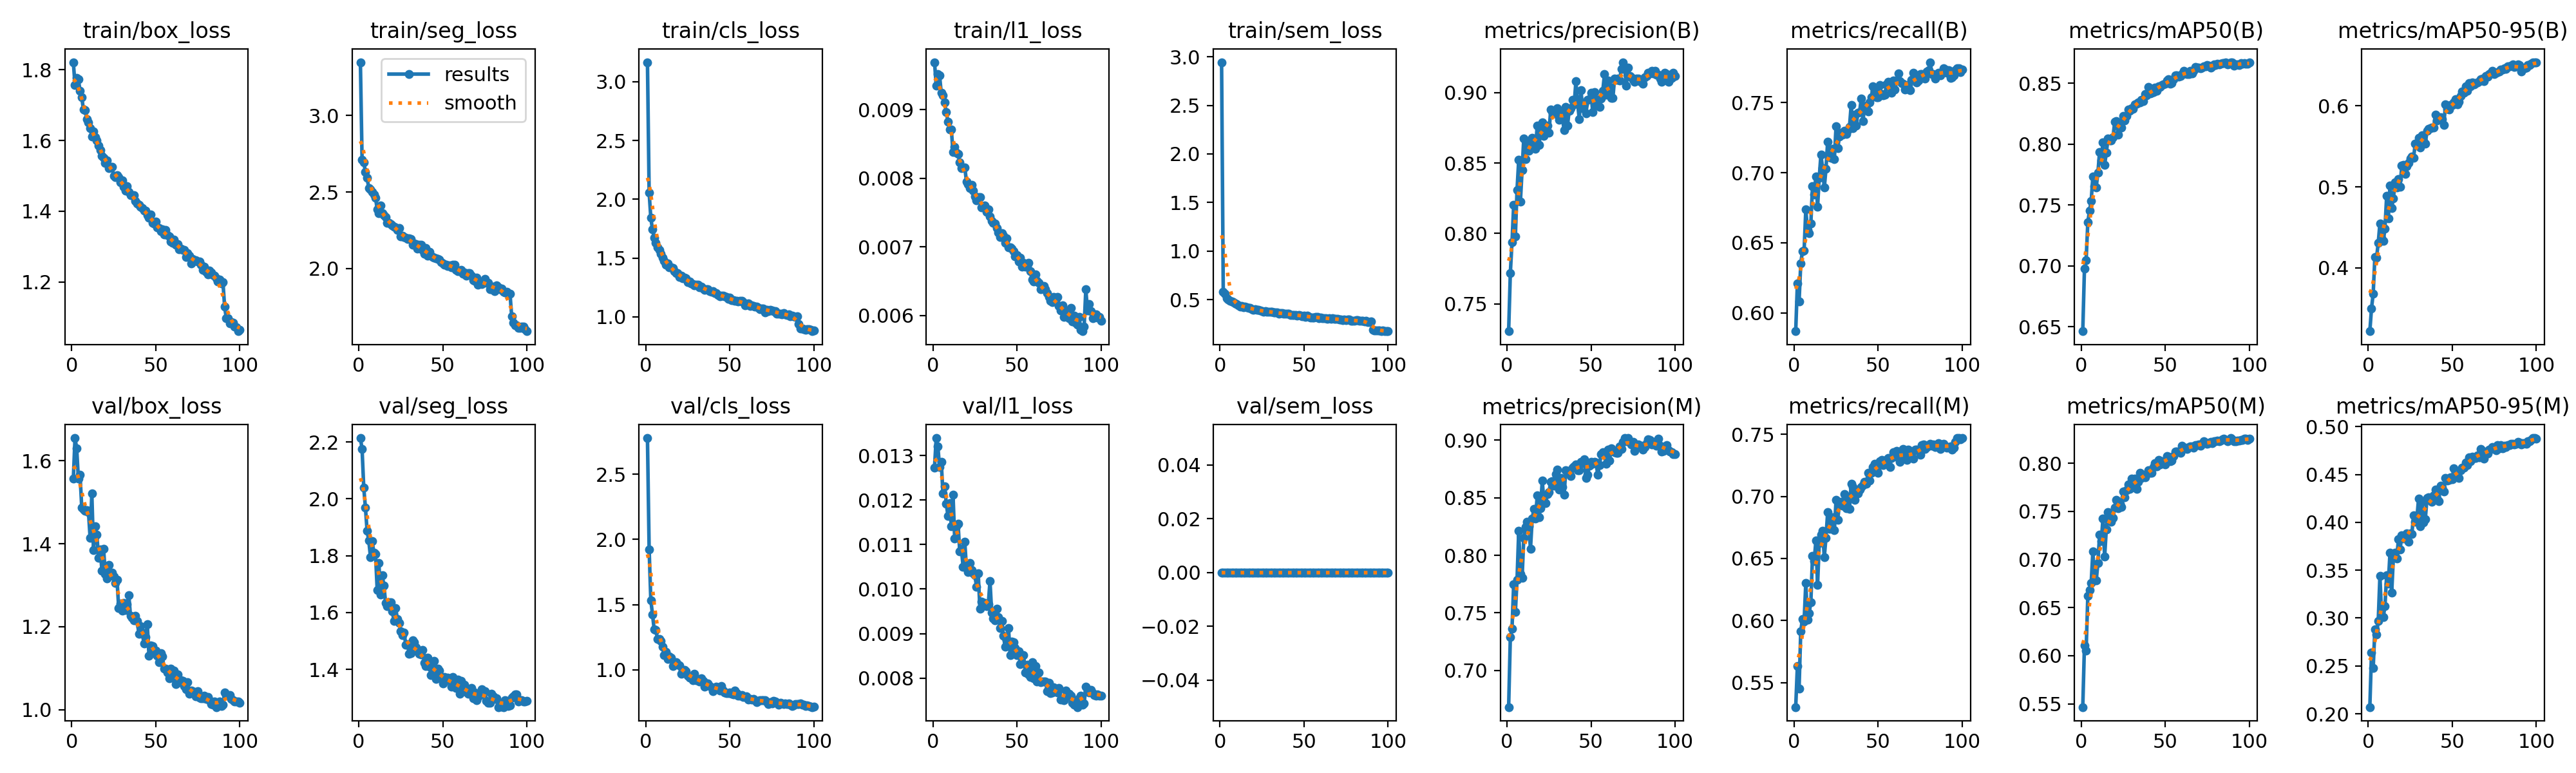

Source data for this figure (header and first rows):
epoch, time, train/box_loss, train/seg_loss, train/cls_loss, train/l1_loss, train/sem_loss, metrics/precision(B), metrics/recall(B), metrics/mAP50(B), metrics/mAP50-95(B), metrics/precision(M), metrics/recall(M), metrics/mAP50(M), metrics/mAP50-95(M), val/box_loss, val/seg_loss, val/cls_loss, val/l1_loss, val/sem_loss, lr/pg0, lr/pg1, lr/pg2
1, 277.7, 1.821, 3.349, 3.166, 0.00969, 2.944, 0.7305, 0.5869, 0.6462, 0.3215, 0.6682, 0.5302, 0.5466, 0.207, 1.557, 2.214, 2.778, 0.01273, 0, 0.0005539, 0.0005539, 0.0005539
2, 537.8, 1.756, 2.713, 2.058, 0.00935, 0.5789, 0.7718, 0.621, 0.6975, 0.3498, 0.7288, 0.5635, 0.6106, 0.264, 1.655, 2.175, 1.925, 0.01339, 0, 0.001099, 0.001099, 0.001099
3, 790.4, 1.777, 2.696, 1.842, 0.00952, 0.5584, 0.7936, 0.6079, 0.7047, 0.3681, 0.7364, 0.545, 0.6056, 0.248, 1.63, 2.039, 1.535, 0.0132, 0, 0.001632, 0.001632, 0.001632
4, 1042, 1.773, 2.631, 1.742, 0.0095, 0.5182, 0.8202, 0.6352, 0.7356, 0.4136, 0.7752, 0.5915, 0.6621, 0.2884, 1.557, 1.969, 1.425, 0.01274, 0, 0.001617, 0.001617, 0.001617
5, 1293, 1.74, 2.591, 1.675, 0.00924, 0.5023, 0.7979, 0.6441, 0.7452, 0.4125, 0.7507, 0.601, 0.6682, 0.2829, 1.566, 1.887, 1.31, 0.01286, 0, 0.001601, 0.001601, 0.001601
6, 1542, 1.723, 2.525, 1.627, 0.00921, 0.4902, 0.831, 0.6445, 0.7532, 0.4307, 0.7789, 0.5992, 0.6756, 0.2972, 1.488, 1.853, 1.307, 0.01215, 0, 0.001584, 0.001584, 0.001584
7, 1796, 1.688, 2.518, 1.59, 0.0091, 0.4821, 0.8523, 0.6737, 0.7732, 0.4548, 0.8213, 0.6302, 0.7082, 0.344, 1.483, 1.795, 1.236, 0.01231, 0, 0.001568, 0.001568, 0.001568
8, 2052, 1.685, 2.503, 1.569, 0.00896, 0.4764, 0.8227, 0.6592, 0.7651, 0.4359, 0.784, 0.6007, 0.6785, 0.3026, 1.479, 1.852, 1.234, 0.01192, 0, 0.001551, 0.001551, 0.001551
9, 2310, 1.661, 2.483, 1.537, 0.00882, 0.4587, 0.845, 0.6567, 0.7645, 0.4328, 0.7805, 0.606, 0.6781, 0.3011, 1.481, 1.811, 1.22, 0.01164, 0, 0.001535, 0.001535, 0.001535
10, 2559, 1.652, 2.461, 1.506, 0.00871, 0.4578, 0.8676, 0.6639, 0.7763, 0.4484, 0.815, 0.6147, 0.6961, 0.3126, 1.477, 1.805, 1.178, 0.01193, 0, 0.001518, 0.001518, 0.001518
11, 2804, 1.634, 2.388, 1.477, 0.00871, 0.4398, 0.8529, 0.6904, 0.7936, 0.4886, 0.8246, 0.652, 0.7258, 0.345, 1.414, 1.679, 1.111, 0.01141, 0, 0.001502, 0.001502, 0.001502
12, 3049, 1.611, 2.36, 1.441, 0.00838, 0.4258, 0.8656, 0.6844, 0.7865, 0.4608, 0.8293, 0.6478, 0.7189, 0.3362, 1.521, 1.774, 1.136, 0.01212, 0, 0.001485, 0.001485, 0.001485
13, 3296, 1.625, 2.412, 1.453, 0.00846, 0.4375, 0.8586, 0.6974, 0.8011, 0.5013, 0.8254, 0.6643, 0.7423, 0.3685, 1.384, 1.662, 1.084, 0.01113, 0, 0.001469, 0.001469, 0.001469
14, 3543, 1.609, 2.362, 1.424, 0.00837, 0.424, 0.8661, 0.6755, 0.7831, 0.4741, 0.8057, 0.6284, 0.7027, 0.3263, 1.442, 1.731, 1.102, 0.01141, 0, 0.001452, 0.001452, 0.001452
15, 3790, 1.6, 2.349, 1.42, 0.00835, 0.4293, 0.8676, 0.6966, 0.7927, 0.4855, 0.8318, 0.6625, 0.7315, 0.3631, 1.422, 1.695, 1.091, 0.01147, 0, 0.001436, 0.001436, 0.001436
16, 4035, 1.586, 2.336, 1.414, 0.00823, 0.4233, 0.8638, 0.7129, 0.8045, 0.5059, 0.8404, 0.6691, 0.7492, 0.3682, 1.366, 1.634, 1.029, 0.01085, 0, 0.001419, 0.001419, 0.001419
17, 4281, 1.572, 2.299, 1.387, 0.00815, 0.4159, 0.8602, 0.7031, 0.803, 0.4995, 0.832, 0.6724, 0.7488, 0.3621, 1.386, 1.623, 1.046, 0.0109, 0, 0.001403, 0.001403, 0.001403
18, 4527, 1.557, 2.297, 1.369, 0.00816, 0.4173, 0.8766, 0.6893, 0.8027, 0.5094, 0.852, 0.6509, 0.7395, 0.3822, 1.336, 1.636, 1.06, 0.0105, 0, 0.001386, 0.001386, 0.001386
19, 4770, 1.551, 2.29, 1.369, 0.00816, 0.4032, 0.863, 0.7026, 0.8057, 0.5, 0.8331, 0.6668, 0.743, 0.3717, 1.388, 1.637, 1.042, 0.01106, 0, 0.00137, 0.00137, 0.00137
20, 5012, 1.536, 2.28, 1.341, 0.00795, 0.3985, 0.8705, 0.7223, 0.8182, 0.5261, 0.8408, 0.6871, 0.7539, 0.3865, 1.327, 1.604, 1.034, 0.01047, 0, 0.001353, 0.001353, 0.001353
21, 5259, 1.544, 2.273, 1.35, 0.00791, 0.4028, 0.8787, 0.7149, 0.8189, 0.5275, 0.8652, 0.6737, 0.7622, 0.383, 1.316, 1.57, 0.9683, 0.01038, 0, 0.001337, 0.001337, 0.001337
22, 5503, 1.522, 2.267, 1.328, 0.00786, 0.3941, 0.8692, 0.7106, 0.8078, 0.5163, 0.8454, 0.6769, 0.7532, 0.3839, 1.349, 1.615, 0.9973, 0.01059, 0, 0.00132, 0.00132, 0.00132
23, 5745, 1.525, 2.25, 1.332, 0.0079, 0.3925, 0.8757, 0.7169, 0.8173, 0.5256, 0.8453, 0.6829, 0.7579, 0.3888, 1.331, 1.577, 0.9975, 0.01042, 0, 0.001304, 0.001304, 0.001304
24, 5991, 1.525, 2.265, 1.329, 0.00782, 0.3885, 0.8767, 0.7097, 0.8135, 0.5298, 0.8532, 0.6726, 0.7543, 0.38, 1.33, 1.564, 0.9897, 0.01036, 0, 0.001287, 0.001287, 0.001287
25, 6235, 1.499, 2.212, 1.296, 0.00773, 0.3844, 0.8714, 0.7332, 0.823, 0.5347, 0.855, 0.6971, 0.7706, 0.3882, 1.321, 1.535, 0.9541, 0.01031, 0, 0.001271, 0.001271, 0.001271
26, 6481, 1.496, 2.214, 1.299, 0.00768, 0.3779, 0.8879, 0.7174, 0.8193, 0.5378, 0.8638, 0.6812, 0.7643, 0.3878, 1.306, 1.521, 0.9406, 0.01005, 0, 0.001254, 0.001254, 0.001254
27, 6723, 1.501, 2.205, 1.287, 0.00772, 0.3801, 0.8865, 0.7259, 0.8233, 0.5357, 0.8645, 0.694, 0.7722, 0.4075, 1.313, 1.53, 0.9456, 0.01035, 0, 0.001238, 0.001238, 0.001238
28, 6967, 1.497, 2.2, 1.281, 0.00772, 0.3786, 0.8858, 0.7288, 0.8286, 0.5531, 0.8604, 0.6957, 0.7783, 0.4006, 1.245, 1.486, 0.92, 0.00956, 0, 0.001221, 0.001221, 0.001221
29, 7212, 1.482, 2.193, 1.268, 0.00757, 0.3761, 0.8848, 0.7273, 0.8272, 0.5532, 0.8707, 0.6923, 0.7736, 0.4042, 1.256, 1.488, 0.9673, 0.00972, 0, 0.001205, 0.001205, 0.001205
30, 7457, 1.487, 2.197, 1.275, 0.00759, 0.377, 0.8887, 0.7299, 0.8296, 0.5609, 0.8744, 0.7019, 0.784, 0.4252, 1.239, 1.455, 0.9176, 0.00969, 0, 0.001188, 0.001188, 0.001188
31, 7705, 1.469, 2.194, 1.272, 0.0076, 0.3761, 0.8809, 0.7276, 0.829, 0.5482, 0.8573, 0.6906, 0.7763, 0.3957, 1.258, 1.456, 0.9175, 0.00969, 0, 0.001172, 0.001172, 0.001172
32, 7952, 1.458, 2.155, 1.252, 0.00751, 0.3675, 0.8863, 0.7304, 0.8325, 0.564, 0.8671, 0.6975, 0.784, 0.4218, 1.24, 1.501, 0.9117, 0.00962, 0, 0.001155, 0.001155, 0.001155
33, 8201, 1.47, 2.163, 1.258, 0.00755, 0.3683, 0.882, 0.7329, 0.8331, 0.5567, 0.8593, 0.6901, 0.7732, 0.3997, 1.255, 1.496, 0.9355, 0.00966, 0, 0.001139, 0.001139, 0.001139
34, 8450, 1.455, 2.16, 1.242, 0.00744, 0.3683, 0.8733, 0.7483, 0.834, 0.5532, 0.8529, 0.7104, 0.7808, 0.4033, 1.276, 1.477, 0.9126, 0.01018, 0, 0.001122, 0.001122, 0.001122
35, 8695, 1.446, 2.129, 1.228, 0.00738, 0.3559, 0.8896, 0.7319, 0.8343, 0.5692, 0.8739, 0.7074, 0.7898, 0.4255, 1.226, 1.467, 0.8679, 0.00947, 0, 0.001106, 0.001106, 0.001106
36, 8944, 1.446, 2.155, 1.232, 0.00735, 0.3627, 0.8767, 0.7413, 0.8363, 0.5719, 0.8737, 0.6973, 0.7845, 0.4259, 1.222, 1.455, 0.8973, 0.00934, 0, 0.001089, 0.001089, 0.001089
37, 9188, 1.444, 2.153, 1.236, 0.00734, 0.361, 0.8871, 0.7337, 0.8353, 0.5722, 0.8711, 0.702, 0.7861, 0.4232, 1.216, 1.452, 0.8962, 0.0093, 0, 0.001073, 0.001073, 0.001073
38, 9430, 1.43, 2.12, 1.22, 0.00727, 0.3539, 0.8888, 0.743, 0.8411, 0.5729, 0.8688, 0.7023, 0.7856, 0.4217, 1.226, 1.469, 0.8733, 0.00956, 0, 0.001056, 0.001056, 0.001056
39, 9674, 1.421, 2.098, 1.21, 0.00721, 0.3533, 0.8949, 0.7433, 0.8399, 0.5735, 0.8762, 0.7056, 0.7889, 0.4282, 1.214, 1.423, 0.8675, 0.00937, 0, 0.00104, 0.00104, 0.00104
40, 9921, 1.418, 2.133, 1.216, 0.00714, 0.3526, 0.8916, 0.7531, 0.8468, 0.5895, 0.8776, 0.7074, 0.7924, 0.4346, 1.182, 1.411, 0.8349, 0.00913, 0, 0.001023, 0.001023, 0.001023
41, 10170, 1.412, 2.083, 1.201, 0.0072, 0.358, 0.908, 0.737, 0.8416, 0.5822, 0.8792, 0.7093, 0.7904, 0.4249, 1.201, 1.44, 0.8567, 0.00928, 0, 0.001007, 0.001007, 0.001007
42, 10420, 1.409, 2.108, 1.199, 0.00716, 0.3453, 0.893, 0.7473, 0.8423, 0.5833, 0.8741, 0.7117, 0.7901, 0.4225, 1.186, 1.41, 0.8728, 0.00895, 0, 0.0009904, 0.0009904, 0.0009904
43, 10667, 1.401, 2.082, 1.184, 0.00706, 0.3448, 0.8811, 0.7478, 0.8425, 0.5864, 0.8739, 0.71, 0.7958, 0.4384, 1.159, 1.381, 0.8673, 0.0087, 0, 0.0009739, 0.0009739, 0.0009739
44, 10916, 1.401, 2.076, 1.177, 0.00712, 0.3416, 0.9015, 0.7438, 0.8462, 0.584, 0.8811, 0.719, 0.8003, 0.4364, 1.175, 1.407, 0.8382, 0.00887, 0, 0.0009574, 0.0009574, 0.0009574
45, 11158, 1.389, 2.07, 1.181, 0.00699, 0.3419, 0.889, 0.7499, 0.8437, 0.5766, 0.8804, 0.7129, 0.7967, 0.4326, 1.206, 1.429, 0.8752, 0.00913, 0, 0.0009409, 0.0009409, 0.0009409
46, 11403, 1.382, 2.066, 1.178, 0.00699, 0.337, 0.8919, 0.7538, 0.8474, 0.6016, 0.8832, 0.7188, 0.8033, 0.4467, 1.13, 1.366, 0.8392, 0.00851, 0, 0.0009244, 0.0009244, 0.0009244
47, 11647, 1.391, 2.063, 1.175, 0.00697, 0.3436, 0.8851, 0.7617, 0.8467, 0.596, 0.8673, 0.7238, 0.799, 0.4435, 1.155, 1.403, 0.826, 0.00882, 0, 0.0009078, 0.0009078, 0.0009078
48, 11897, 1.366, 2.057, 1.169, 0.00694, 0.3391, 0.8948, 0.7585, 0.8483, 0.5959, 0.8702, 0.7261, 0.8022, 0.4441, 1.154, 1.396, 0.8191, 0.00881, 0, 0.0008913, 0.0008913, 0.0008913
49, 12146, 1.365, 2.041, 1.152, 0.00686, 0.3277, 0.8952, 0.7537, 0.8491, 0.6015, 0.8781, 0.7215, 0.8007, 0.447, 1.141, 1.373, 0.8208, 0.00868, 0, 0.0008748, 0.0008748, 0.0008748
50, 12394, 1.371, 2.033, 1.163, 0.00688, 0.3373, 0.8998, 0.7537, 0.8493, 0.6013, 0.881, 0.719, 0.7988, 0.4448, 1.142, 1.351, 0.824, 0.00852, 0, 0.0008583, 0.0008583, 0.0008583
51, 12637, 1.354, 2.025, 1.142, 0.00679, 0.3252, 0.8863, 0.7626, 0.852, 0.6043, 0.8795, 0.7284, 0.8073, 0.4567, 1.13, 1.374, 0.8172, 0.00861, 0, 0.0008418, 0.0008418, 0.0008418
52, 12885, 1.352, 2.025, 1.143, 0.00684, 0.3361, 0.9002, 0.7562, 0.8531, 0.6083, 0.8813, 0.7291, 0.8067, 0.4516, 1.114, 1.363, 0.8113, 0.00832, 0, 0.0008253, 0.0008253, 0.0008253
53, 13135, 1.344, 2.015, 1.134, 0.00671, 0.3234, 0.8912, 0.7554, 0.8496, 0.6016, 0.881, 0.7253, 0.8022, 0.4492, 1.137, 1.37, 0.8388, 0.00852, 0, 0.0008088, 0.0008088, 0.0008088
54, 13388, 1.349, 2.021, 1.134, 0.00677, 0.3183, 0.895, 0.7557, 0.85, 0.6053, 0.8698, 0.7275, 0.8029, 0.4464, 1.128, 1.363, 0.8217, 0.00851, 0, 0.0007923, 0.0007923, 0.0007923
55, 13639, 1.334, 2.009, 1.129, 0.00671, 0.3174, 0.8897, 0.7629, 0.853, 0.6121, 0.8782, 0.7293, 0.8078, 0.4542, 1.099, 1.339, 0.8025, 0.00813, 0, 0.0007758, 0.0007758, 0.0007758
56, 13894, 1.348, 2.026, 1.138, 0.00672, 0.318, 0.8958, 0.7648, 0.8564, 0.618, 0.8879, 0.7311, 0.8123, 0.4572, 1.099, 1.373, 0.8017, 0.0083, 0, 0.0007593, 0.0007593, 0.0007593
57, 14140, 1.332, 2.026, 1.136, 0.00677, 0.321, 0.9013, 0.7607, 0.8564, 0.6165, 0.8898, 0.7238, 0.8118, 0.4575, 1.09, 1.347, 0.8052, 0.00808, 0, 0.0007428, 0.0007428, 0.0007428
58, 14387, 1.329, 1.991, 1.123, 0.00664, 0.3204, 0.913, 0.7572, 0.8551, 0.6239, 0.8882, 0.7311, 0.812, 0.4628, 1.076, 1.334, 0.791, 0.00802, 0, 0.0007263, 0.0007263, 0.0007263
59, 14633, 1.314, 1.982, 1.099, 0.00652, 0.3122, 0.8983, 0.7658, 0.856, 0.6189, 0.8795, 0.7357, 0.8111, 0.4599, 1.099, 1.364, 0.7919, 0.00836, 0, 0.0007098, 0.0007098, 0.0007098
60, 14883, 1.31, 1.981, 1.108, 0.00649, 0.3129, 0.9087, 0.7595, 0.8576, 0.628, 0.8919, 0.7322, 0.8179, 0.468, 1.077, 1.314, 0.7947, 0.008, 0, 0.0006933, 0.0006933, 0.0006933
... 40 more rows
